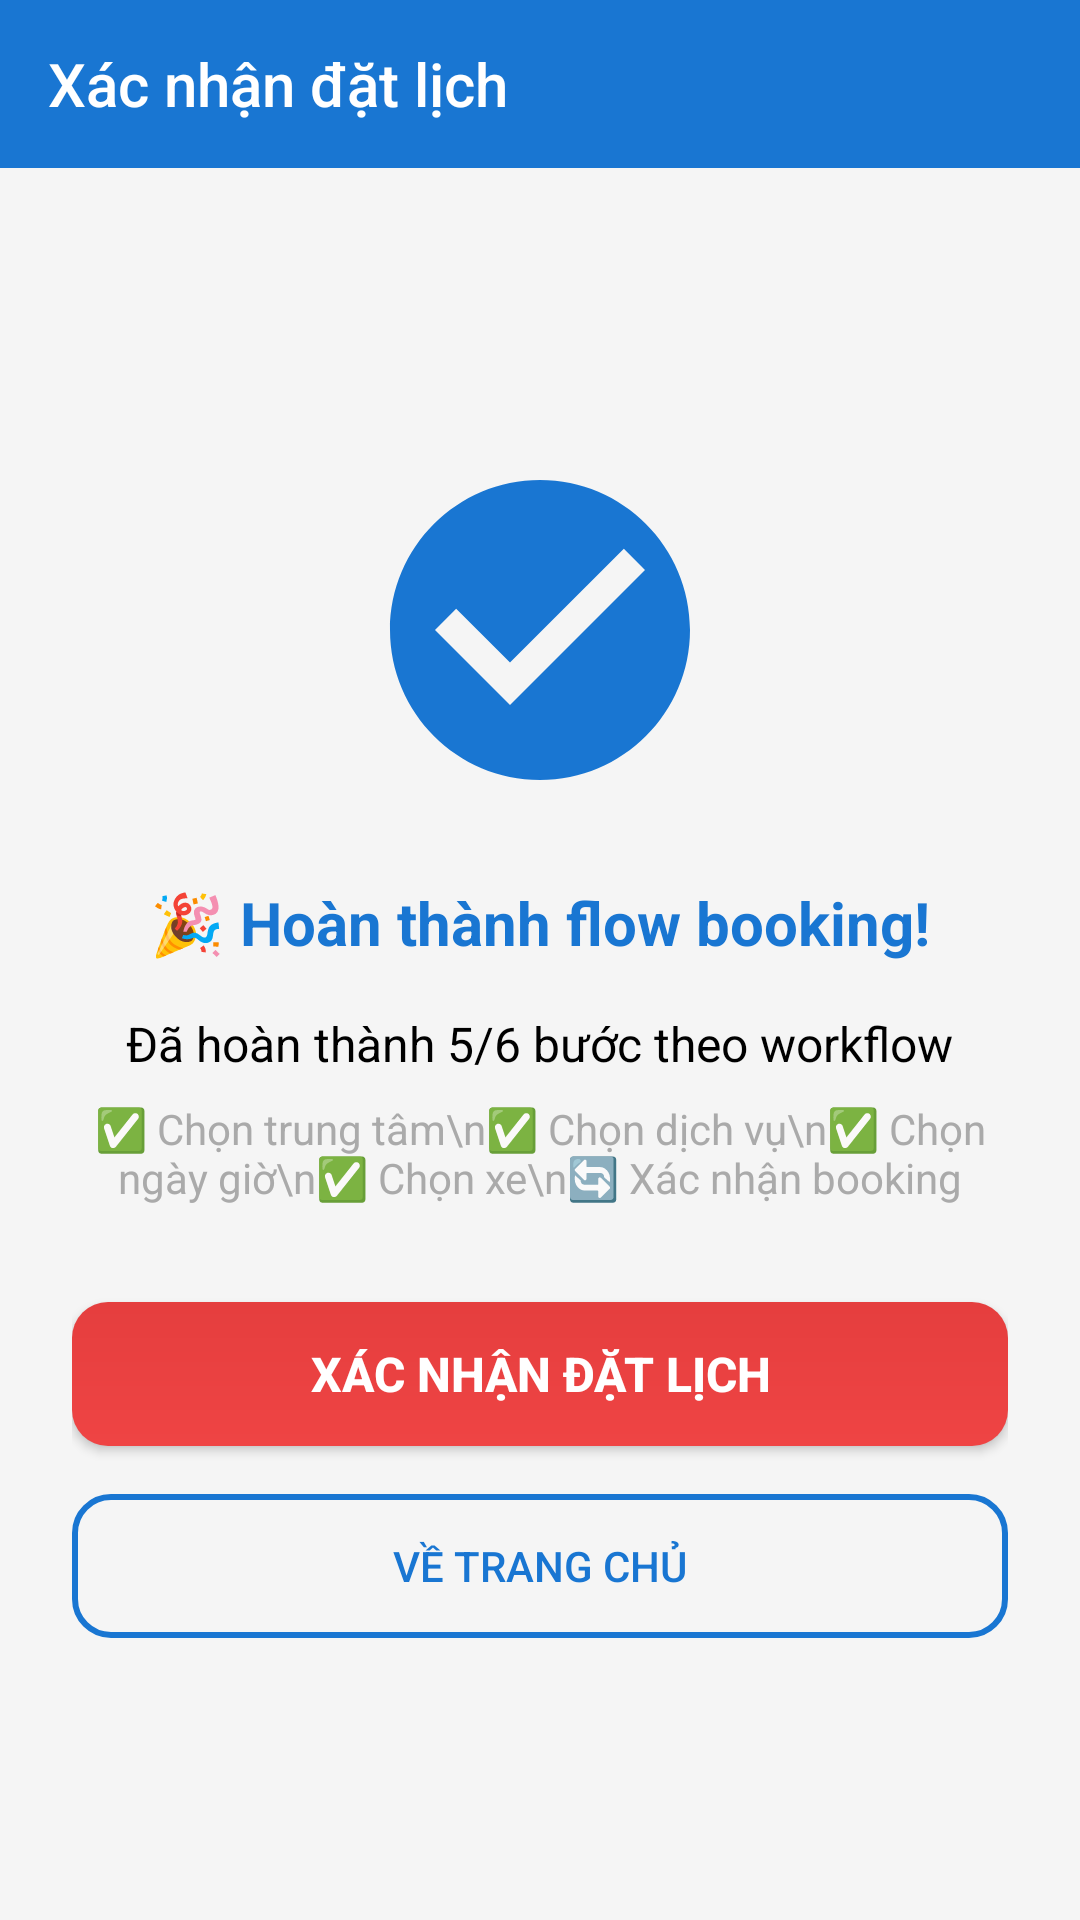

Layout XML and referenced resources for this Android screen:
<!-- AndroidManifest.xml: activity theme Theme.AppCompat.Light.NoActionBar -->
<!-- res/layout/activity_booking_confirmation.xml -->
<?xml version="1.0" encoding="utf-8"?>
<LinearLayout xmlns:android="http://schemas.android.com/apk/res/android"
    xmlns:app="http://schemas.android.com/apk/res-auto"
    android:layout_width="match_parent"
    android:layout_height="match_parent"
    android:orientation="vertical"
    android:background="@color/background_color">

    
    <androidx.appcompat.widget.Toolbar
        android:id="@+id/toolbar"
        android:layout_width="match_parent"
        android:layout_height="?attr/actionBarSize"
        android:background="@color/primary_color"
        android:theme="@style/ThemeOverlay.AppCompat.Dark.ActionBar"
        app:title="Xác nhận đặt lịch"
        app:titleTextColor="@android:color/white" />

    
    <LinearLayout
        android:layout_width="match_parent"
        android:layout_height="match_parent"
        android:orientation="vertical"
        android:padding="24dp"
        android:gravity="center">

        <ImageView
            android:layout_width="120dp"
            android:layout_height="120dp"
            android:src="@drawable/ic_check_circle"
            android:layout_marginBottom="24dp"
            app:tint="@color/primary_color" />

        <TextView
            android:layout_width="wrap_content"
            android:layout_height="wrap_content"
            android:text="🎉 Hoàn thành flow booking!"
            android:textSize="20sp"
            android:textStyle="bold"
            android:textColor="@color/primary_color"
            android:layout_marginBottom="16dp" />

        <TextView
            android:layout_width="wrap_content"
            android:layout_height="wrap_content"
            android:text="Đã hoàn thành 5/6 bước theo workflow"
            android:textSize="16sp"
            android:textColor="@android:color/black"
            android:layout_marginBottom="8dp" />

        <TextView
            android:layout_width="wrap_content"
            android:layout_height="wrap_content"
            android:text="✅ Chọn trung tâm\n✅ Chọn dịch vụ\n✅ Chọn ngày giờ\n✅ Chọn xe\n🔄 Xác nhận booking"
            android:textSize="14sp"
            android:textColor="@android:color/darker_gray"
            android:layout_marginBottom="32dp"
            android:textAlignment="center" />

        <Button
            android:id="@+id/btn_confirm"
            android:layout_width="match_parent"
            android:layout_height="48dp"
            android:text="Xác nhận đặt lịch"
            android:background="@drawable/bg_button_primary"
            android:textColor="@android:color/white"
            android:textSize="16sp"
            android:textStyle="bold"
            android:layout_marginBottom="16dp" />

        <Button
            android:id="@+id/btn_back_home"
            android:layout_width="match_parent"
            android:layout_height="48dp"
            android:text="Về trang chủ"
            android:background="@drawable/bg_button_secondary"
            android:textColor="@color/primary_color"
            android:textSize="14sp" />

    </LinearLayout>

</LinearLayout>
<!-- resources referenced by this layout -->
<resources>
  <color name="background_color">#FFF5F5F5</color>
  <color name="primary_color">#FF1976D2</color>
  <!-- drawable bg_button_primary (drawable) -->
  <ripple xmlns:android="http://schemas.android.com/apk/res/android" android:color="#33FFFFFF">
      <item>
          <shape android:shape="rectangle">
              <corners android:radius="12dp"/>
              <gradient android:startColor="#FFEF4444" android:endColor="#FFE53E3E" android:angle="90"/>
          </shape>
      </item>
  </ripple>
  <!-- drawable bg_button_secondary (drawable) -->
  <ripple xmlns:android="http://schemas.android.com/apk/res/android" android:color="#1A111111">
      <item>
          <shape android:shape="rectangle">
              <corners android:radius="12dp"/>
              <stroke android:width="2dp" android:color="@color/primary_color"/>
              <solid android:color="#00000000"/>
          </shape>
      </item>
  </ripple>
  <!-- drawable ic_check_circle (drawable) -->
  <vector xmlns:android="http://schemas.android.com/apk/res/android"
      android:width="24dp"
      android:height="24dp"
      android:viewportWidth="24"
      android:viewportHeight="24">
    <path
        android:fillColor="@color/primary_color"
        android:pathData="M12,2C6.48,2 2,6.48 2,12s4.48,10 10,10 10,-4.48 10,-10S17.52,2 12,2zM10,17l-5,-5 1.41,-1.41L10,14.17l7.59,-7.59L19,8l-9,9z"/>
  </vector>
</resources>
